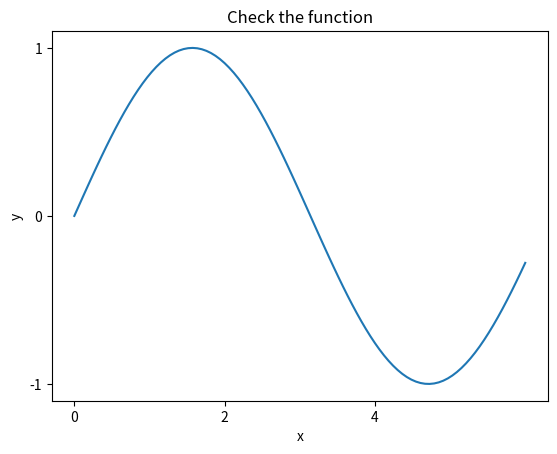

Recreate this plot in Python.
import numpy as np;
import matplotlib.pyplot as mplib;

x = np.linspace(0,6,100);
y = np.sin(x);

mplib.plot(x,y,label="y=sin(x)");


mplib.xlabel('x');
mplib.ylabel('y');
mplib.title("Check the function");
mplib.xticks(np.arange(0,6,2));
mplib.yticks(np.arange(-1,2,1));

mplib.show();